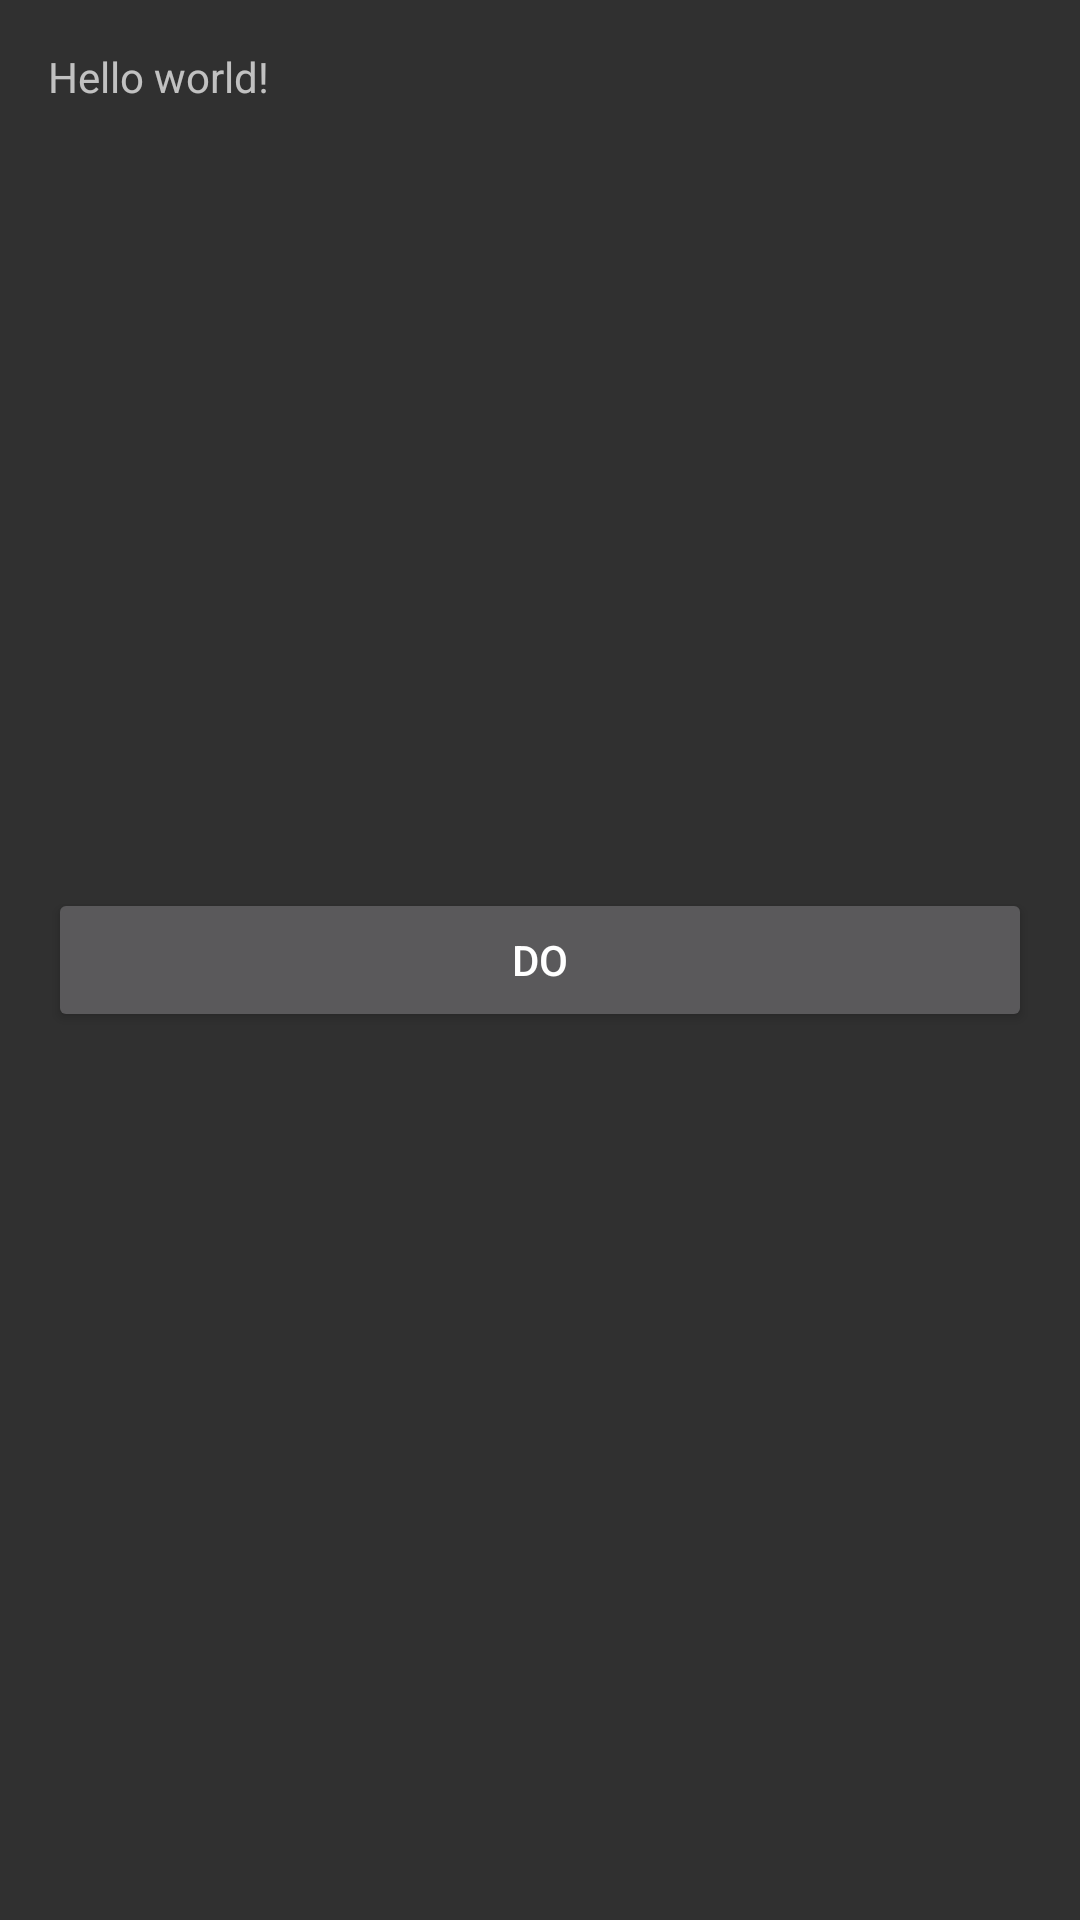

Write the Android layout XML for this screen, with the resource values it uses.
<!-- AndroidManifest.xml: application theme AppTheme -->
<!-- res/layout/activity_main.xml -->
<RelativeLayout xmlns:android="http://schemas.android.com/apk/res/android"
    xmlns:tools="http://schemas.android.com/tools"
    android:layout_width="match_parent"
    android:layout_height="match_parent"
    android:paddingLeft="@dimen/activity_horizontal_margin"
    android:paddingRight="@dimen/activity_horizontal_margin"
    android:paddingTop="@dimen/activity_vertical_margin"
    android:paddingBottom="@dimen/activity_vertical_margin"
    tools:context=".MainActivity">

    <TextView
        android:text="@string/hello_world"
        android:layout_width="wrap_content"
        android:layout_height="wrap_content" />

    <Button
        android:layout_width="match_parent"
        android:layout_centerInParent="true"
        android:text="do"
        android:onClick="onCli"
        android:layout_height="wrap_content" />

</RelativeLayout>
<!-- resources referenced by this layout -->
<resources>
  <dimen name="activity_horizontal_margin">16dp</dimen>
  <dimen name="activity_vertical_margin">16dp</dimen>
  <string name="hello_world">Hello world!</string>
  <style name="AppTheme" parent="AppTheme.Base">
          
      </style>
  <style name="AppTheme.Base" parent="Theme.AppCompat">
          <item name="colorPrimary">@color/colorPrimary</item>
          <item name="colorPrimaryDark">@color/colorPrimaryDark</item>
          <item name="android:windowNoTitle">true</item>
          <item name="windowActionBar">false</item>
          <item name="drawerArrowStyle">@style/DrawerArrowStyle</item>
  
      </style>
  <color name="colorPrimary">@color/material_deep_teal_500</color>
  <color name="colorPrimaryDark">@color/material_deep_teal_500</color>
  <style name="DrawerArrowStyle" parent="Widget.AppCompat.DrawerArrowToggle">
          <item name="spinBars">true</item>
          <item name="color">@android:color/white</item>
      </style>
</resources>
